Photos from the image-classification dataset "dataset_deployment_matched_v4" in the GitHub repository Supot77/Mini-Mangosteen-Detect. Its 3 classes are: overripe, ripe, unripe.

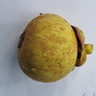
Label: unripe

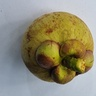
Label: unripe

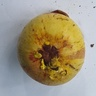
Label: unripe

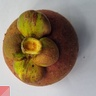
Label: ripe

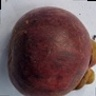
Label: overripe

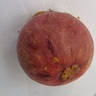
Label: ripe
